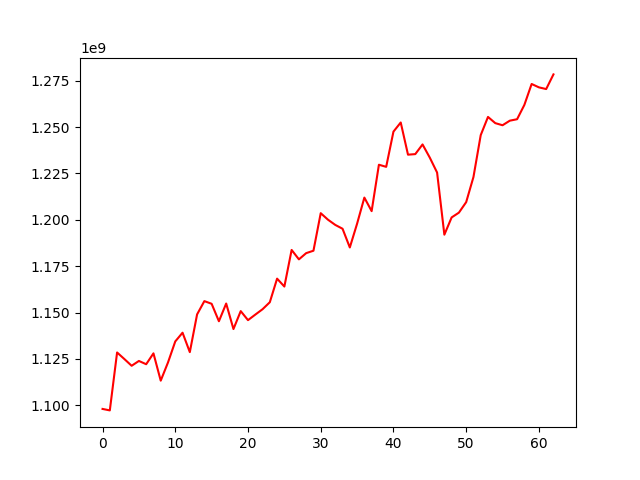

Source data for this figure (header and first rows):
, 0
0, 1098030316
1, 1097239783
2, 1128475045
3, 1124935804
4, 1121306686
5, 1123901149
6, 1122138879
7, 1128003814
8, 1113282801
9, 1123102090
10, 1134435814
11, 1139136787
12, 1128667012
13, 1149014640
14, 1156166887
15, 1154728069
16, 1145317240
17, 1154873485
18, 1141108657
19, 1150777353
20, 1145912950
21, 1148885810
22, 1151796953
23, 1155574106
24, 1168291366
25, 1164026701
26, 1183767919
27, 1178692534
28, 1182045827
29, 1183348315
30, 1203593444
31, 1200070760
32, 1197265210
33, 1195198114
34, 1185106400
35, 1197923051
36, 1212000188
37, 1204694119
38, 1229714525
39, 1228584452
40, 1247572187
41, 1252498911
42, 1235140655
43, 1235443546
44, 1240659015
45, 1233519542
46, 1225510267
47, 1191995411
48, 1201301697
49, 1203886439
50, 1209553973
51, 1223089709
52, 1245693423
53, 1255494655
54, 1252152295
55, 1251009023
56, 1253475980
57, 1254257749
58, 1261975964
59, 1273263857
... 3 more rows
